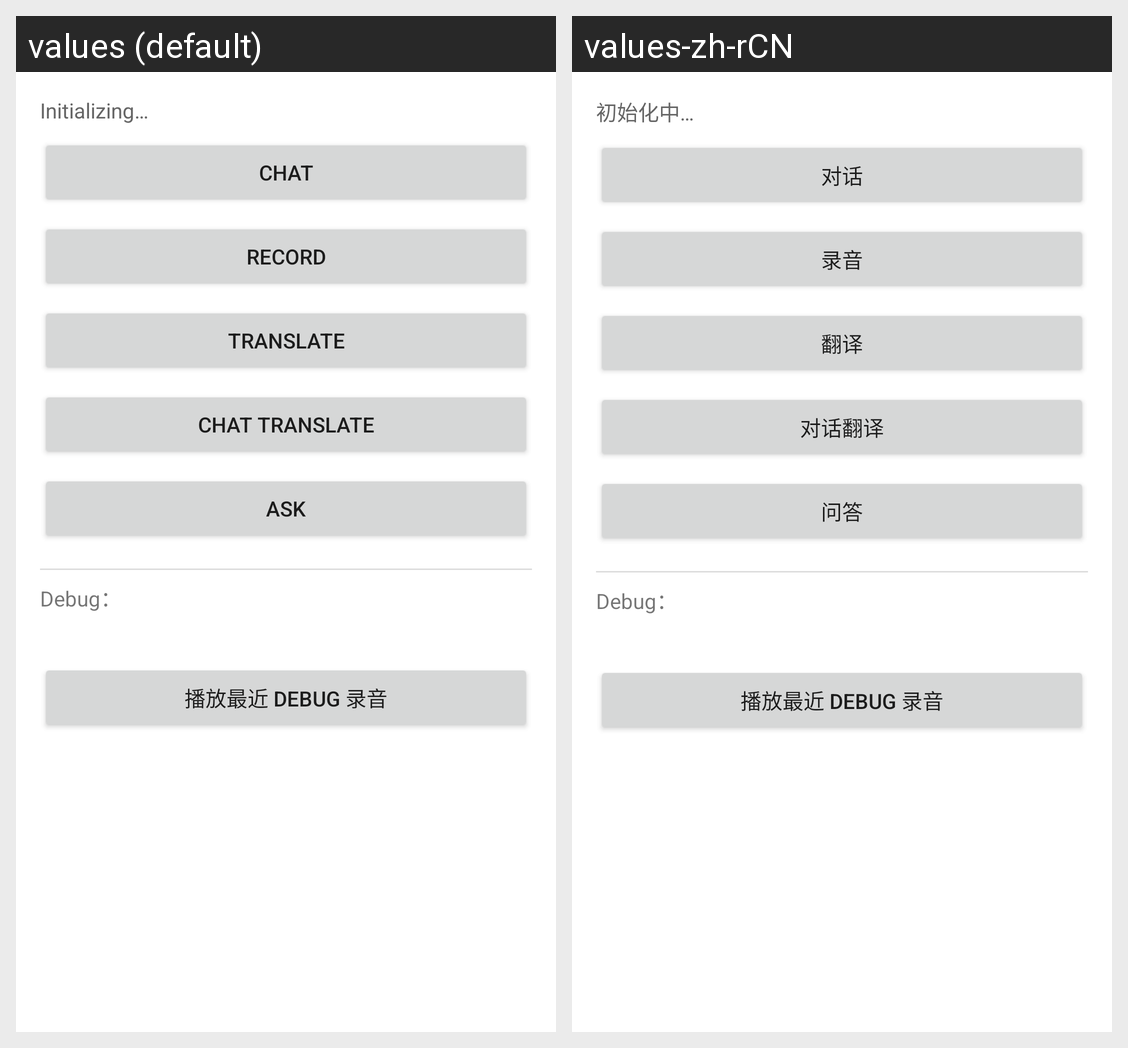

The same Android screen rendered under two of its app's locales, left to right. List the strings drawn on it with the default value and each locale's translation.
Android screen res/layout/activity_speech_ai.xml rendered under 2 locales, left to right: values (default), values-zh-rCN. Device: Nexus 5 (rendered at 1080×1920; each locale shown at half size, 540×960, under a caption strip naming it); theme AppTheme.
Strings drawn on this screen, with the default value and each locale's value (text and hints the layout hard-codes, and strings that could not be matched under every locale, appear in the picture but are not listed):

ds_speech_init
  values: Initializing…
  values-zh-rCN: 初始化中…

ds_speech_chat
  values: Chat
  values-zh-rCN: 对话

ds_speech_record
  values: Record
  values-zh-rCN: 录音

ds_speech_translate
  values: Translate
  values-zh-rCN: 翻译

ds_speech_chat_translate
  values: Chat Translate
  values-zh-rCN: 对话翻译

ds_speech_ask
  values: Ask
  values-zh-rCN: 问答
